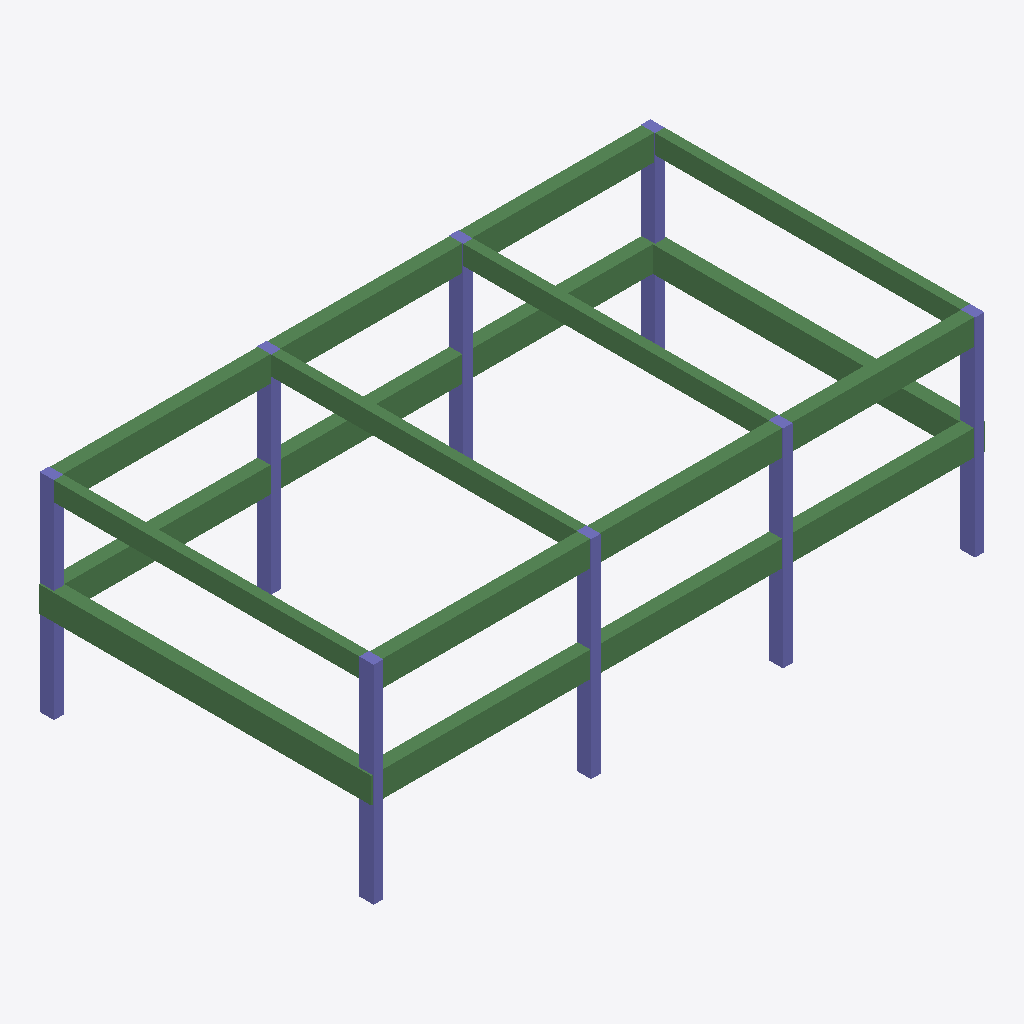
Isometric view of an IFC building model (IFC-SPF (STEP), schema IFC2X3, length unit millimetre), seen from the south-west, elements coloured by IFC class: 10 beams (green), 8 columns (violet).
Extent 19.2 m × 10.4 m × 6.5 m (x, y, z). Storeys (3): L1 at 0.00 m; L2 at 3.50 m; L3 at 6.50 m. Elements (18): 10 IfcBeam, 8 IfcColumn.

HEADER;
FILE_DESCRIPTION(('ViewDefinition [CoordinationView_V2.0]'),'2;1');
FILE_NAME('','2019-01-24T17:16:27',(''),(''),'The EXPRESS Data Manager Version 5.02.0100.07 : 28 Aug 2013','20170223_1515(x64) - Exporter 18.0.0.420 - Alternate UI 18.0.0.420','');
FILE_SCHEMA(('IFC2X3'));
ENDSEC;
DATA;
#105=IFCPROJECT('2bCIrVlIbF5wbKkd1MZfRC',#41,'',$,$,'','',(#97),#92);
#1203=IFCSITE('2bCIrVlIbF5wbKkd1MZfRE',#41,'Default',$,'',#1202,$,$,.ELEMENT.,$,$,$,$,$);
#115=IFCBUILDING('2bCIrVlIbF5wbKkd1MZfRD',#41,'',$,$,#32,$,'',.ELEMENT.,$,$,$);
#124=IFCBUILDINGSTOREY('2bCIrVlIbF5wbKkd2fSMy8',#41,'L1',$,$,#122,$,'L1',.ELEMENT.,0.0);
#130=IFCBUILDINGSTOREY('2bCIrVlIbF5wbKkd2fSKbW',#41,'L2',$,$,#129,$,'L2',.ELEMENT.,3500.0);
#136=IFCBUILDINGSTOREY('2bCIrVlIbF5wbKkd2fSKd1',#41,'L3',$,$,#135,$,'L3',.ELEMENT.,6500.0);
#529=IFCBEAM('1FFmdT9IbEGuv0PPLi6Hsx',#41,'混凝土 - 矩形梁:400 x 800mm:11375',$,'400 x 800mm',#528,#523,'11375');
#1005=IFCBEAM('1FFmdT9IbEGuv0PPLi6Hmk',#41,'混凝土 - 矩形梁:400 x 800mm:11770',$,'400 x 800mm',#1004,#999,'11770');
#1095=IFCBEAM('1FFmdT9IbEGuv0PPLi6H_$',#41,'混凝土 - 矩形梁:400 x 800mm:11883',$,'400 x 800mm',#1094,#1089,'11883');
#774=IFCBEAM('1FFmdT9IbEGuv0PPLi6Hrr',#41,'混凝土 - 矩形梁:400 x 800mm:11425',$,'400 x 800mm',#773,#768,'11425');
#948=IFCBEAM('1FFmdT9IbEGuv0PPLi6HrW',#41,'混凝土 - 矩形梁:400 x 800mm:11444',$,'混凝土 - 矩形梁:400 x 800mm:11328',#787,#946,'11444');
#710=IFCBEAM('1FFmdT9IbEGuv0PPLi6HrT',#41,'混凝土 - 矩形梁:400 x 800mm:11401',$,'混凝土 - 矩形梁:400 x 800mm:11328',#544,#708,'11401');
#1127=IFCBEAM('1FFmdT9IbEGuv0PPLi6Hz1',#41,'混凝土 - 矩形梁:300 x 600mm:11925',$,'混凝土 - 矩形梁:300 x 600mm:11330',#1108,#1125,'11925');
#1159=IFCBEAM('1FFmdT9IbEGuv0PPLi6HyL',#41,'混凝土 - 矩形梁:300 x 600mm:11969',$,'混凝土 - 矩形梁:300 x 600mm:11330',#1140,#1157,'11969');
#1191=IFCBEAM('1FFmdT9IbEGuv0PPLi6Hy8',#41,'混凝土 - 矩形梁:300 x 600mm:11996',$,'混凝土 - 矩形梁:300 x 600mm:11330',#1172,#1189,'11996');
#1037=IFCBEAM('1FFmdT9IbEGuv0PPLi6H$e',#41,'混凝土 - 矩形梁:300 x 600mm:11836',$,'混凝土 - 矩形梁:300 x 600mm:11330',#1018,#1035,'11836');
#193=IFCCOLUMN('32CiwCvHr4pPJqsyjbRkDv',#41,'混凝土 - 矩形 - 柱:300 x 450mm:9606',$,'300 x 450mm',#191,#186,'9606');
#277=IFCCOLUMN('32CiwCvHr4pPJqsyjbRk0s',#41,'混凝土 - 矩形 - 柱:300 x 450mm:9929',$,'300 x 450mm',#276,#273,'9929');
#241=IFCCOLUMN('32CiwCvHr4pPJqsyjbRk2P',#41,'混凝土 - 矩形 - 柱:300 x 450mm:9830',$,'300 x 450mm',#240,#237,'9830');
#313=IFCCOLUMN('32CiwCvHr4pPJqsyjbRk7j',#41,'混凝土 - 矩形 - 柱:300 x 450mm:10002',$,'300 x 450mm',#312,#309,'10002');
#457=IFCCOLUMN('32CiwCvHr4pPJqsyjbRkvq',#41,'混凝土 - 矩形 - 柱:300 x 450mm:10379',$,'300 x 450mm',#456,#453,'10379');
#421=IFCCOLUMN('32CiwCvHr4pPJqsyjbRkx5',#41,'混凝土 - 矩形 - 柱:300 x 450mm:10298',$,'300 x 450mm',#420,#417,'10298');
#385=IFCCOLUMN('32CiwCvHr4pPJqsyjbRk48',#41,'混凝土 - 矩形 - 柱:300 x 450mm:10231',$,'300 x 450mm',#384,#381,'10231');
#349=IFCCOLUMN('32CiwCvHr4pPJqsyjbRk5F',#41,'混凝土 - 矩形 - 柱:300 x 450mm:10160',$,'300 x 450mm',#348,#345,'10160');
ENDSEC;